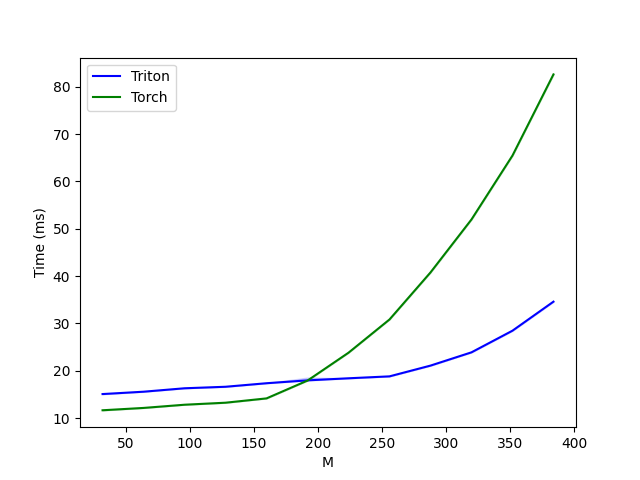

Values plotted in this chart, from the file beside it:
M, Triton, Torch
32, 15.07, 11.64
64, 15.56, 12.13
96, 16.29, 12.81
128, 16.61, 13.24
160, 17.36, 14.15
192, 17.96, 17.92
224, 18.4, 23.8
256, 18.81, 30.83
288, 21.08, 40.77
320, 23.88, 51.96
352, 28.46, 65.47
384, 34.6, 82.63
